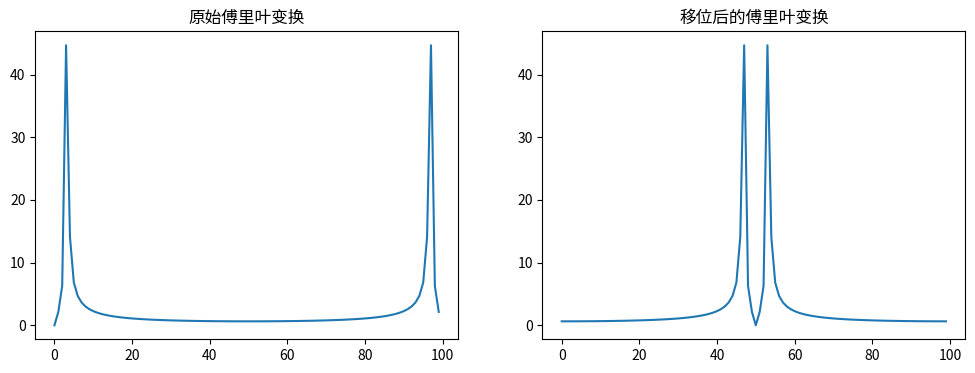

Generate this figure with matplotlib:
import numpy as np
import matplotlib.pyplot as plt

# 定义一个简单信号
x = np.linspace(-10, 10, 100)
y = np.sin(x)

# 计算傅里叶变换
y_fft = np.fft.fft(y)

# 移动零频分量到中心
y_fft_shifted = np.fft.fftshift(y_fft)

# 可视化
plt.figure(figsize=(12, 4))
plt.subplot(1, 2, 1)
plt.title("原始傅里叶变换")
plt.plot(np.abs(y_fft))

plt.subplot(1, 2, 2)
plt.title("移位后的傅里叶变换")
plt.plot(np.abs(y_fft_shifted))
plt.show()
